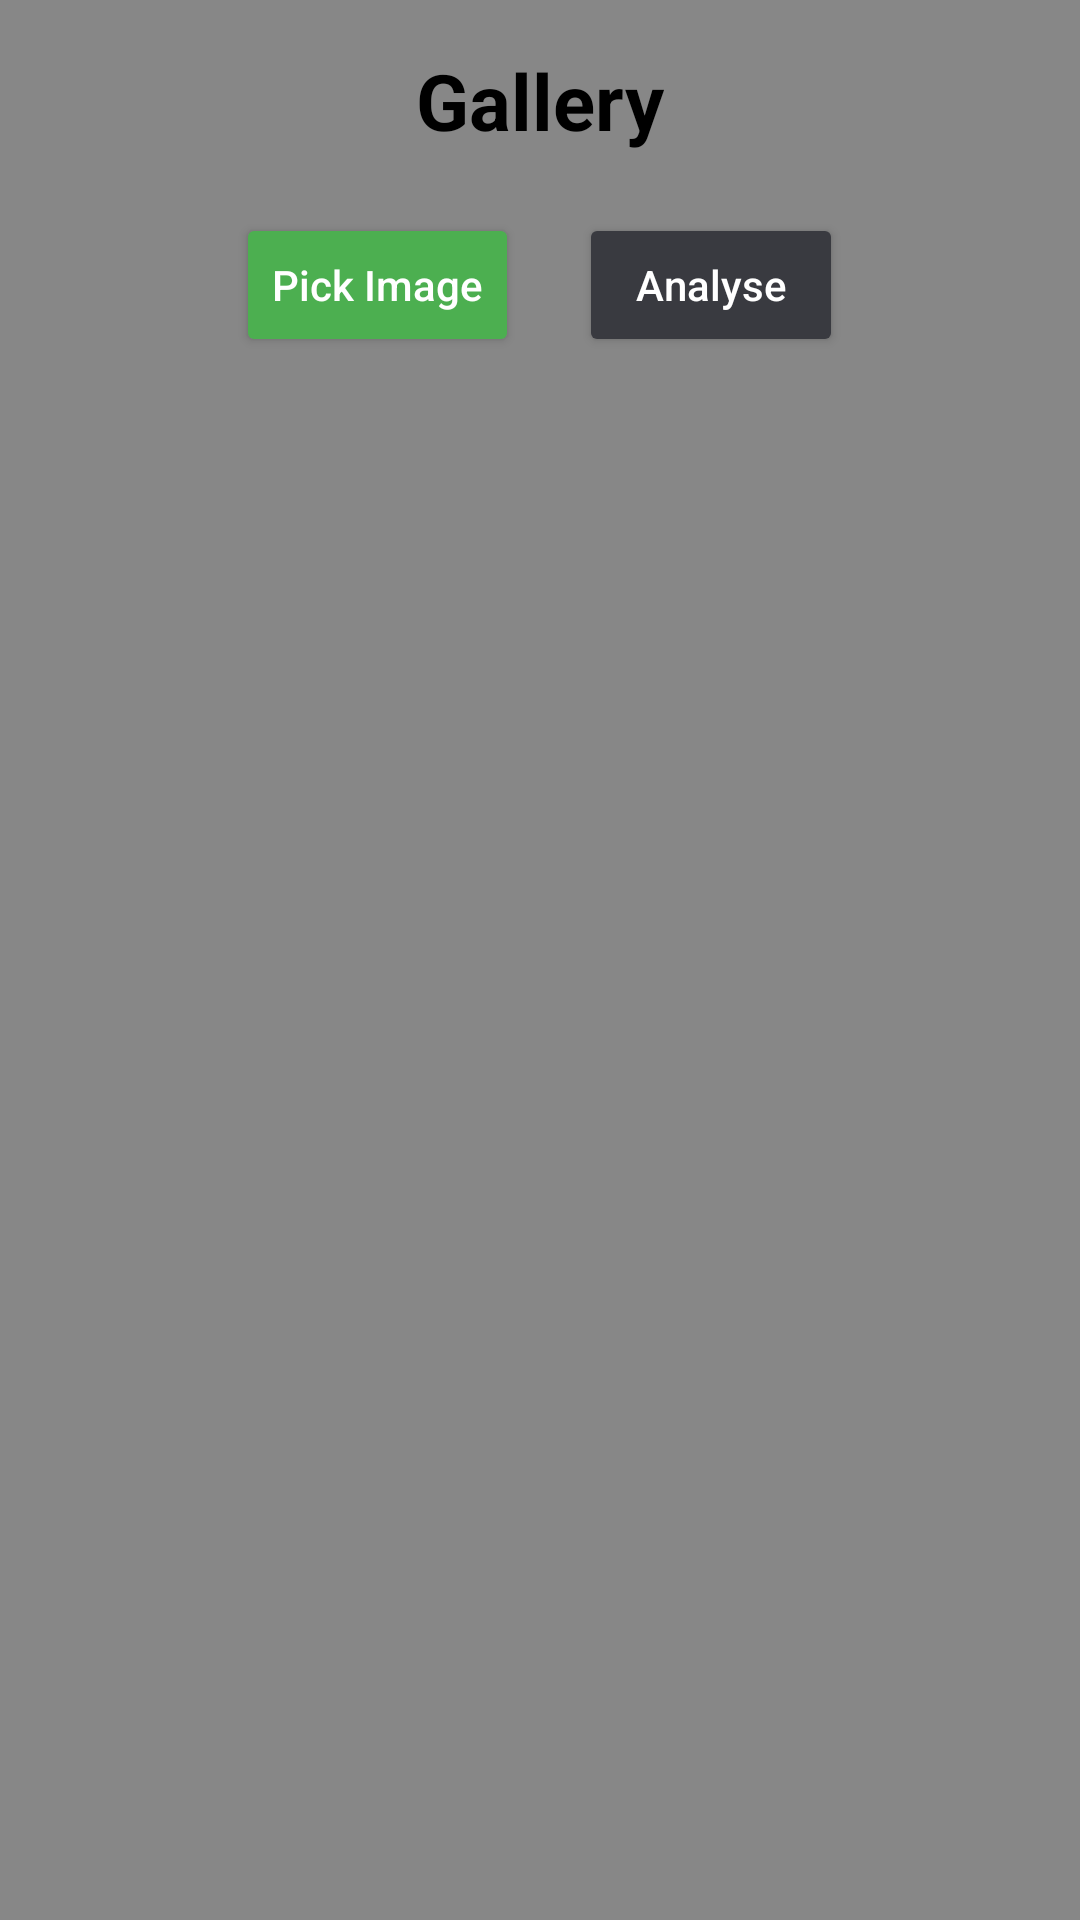

Produce the Android XML layout that renders to this screen, including the resource entries it uses.
<!-- AndroidManifest.xml: application theme Theme._01App -->
<!-- res/layout/fragment_gallery.xml -->
<ScrollView xmlns:android="http://schemas.android.com/apk/res/android"
    xmlns:tools="http://schemas.android.com/tools"
    android:layout_width="match_parent"
    android:layout_height="match_parent"
    android:background="#878787"
    tools:context=".GalleryFragment">

    <LinearLayout
        android:layout_width="match_parent"
        android:layout_height="wrap_content"
        android:orientation="vertical">

        
        <TextView
            android:id="@+id/textViewGallery"
            android:layout_width="wrap_content"
            android:layout_height="wrap_content"
            android:text="@string/gallery"
            android:textColor="@color/black"
            android:textStyle="bold"
            android:textSize="26sp"
            android:layout_gravity="center_horizontal"
            android:layout_marginTop="16dp"/>

        
        <ImageView
            android:id="@+id/selected_image"
            android:layout_width="match_parent"
            android:layout_height="wrap_content"
            android:contentDescription="The selected Image"
            android:layout_margin="5dp"
            android:visibility="gone"
            android:adjustViewBounds="true" />

        
        <LinearLayout
            android:layout_width="match_parent"
            android:layout_height="wrap_content"
            android:orientation="horizontal"
            android:gravity="center_horizontal">

            
            <Button
                android:id="@+id/select_photo"
                android:backgroundTint="#4CAF50"
                android:textColor="#FFFFFF"
                android:layout_width="wrap_content"
                android:layout_height="wrap_content"
                android:layout_marginTop="20dp"
                android:layout_marginEnd="10dp"
                android:text="Pick Image"
                android:textAllCaps="false"/>

            
            <Button
                android:id="@+id/btnAnalyseGallery"
                android:backgroundTint="#393A40"
                android:textColor="#FFFFFF"
                android:layout_width="wrap_content"
                android:layout_height="wrap_content"
                android:layout_marginTop="20dp"
                android:layout_marginStart="10dp"
                android:text="Analyse"
                android:textAllCaps="false"/>
        </LinearLayout>

    </LinearLayout>
</ScrollView>
<!-- resources referenced by this layout -->
<resources>
  <string name="gallery">Gallery</string>
  <style name="Theme._01App" parent="Theme.MaterialComponents.DayNight.DarkActionBar.Bridge">
          
          <item name="colorPrimary">#464646</item>
          <item name="colorPrimaryVariant">#C5BFBF</item>
          <item name="colorOnPrimary">#000000</item>
  
  
          
          <item name="colorSecondary">#505050</item>
          <item name="colorSecondaryVariant">#C5BFBF</item>
          <item name="colorOnSecondary">#D1B3B3</item>
          
          <item name="android:statusBarColor">?attr/colorOnPrimary</item>
  
  
          
      </style>
  <!-- not gathered from this repository: default colours our renderer supplied (Android Studio template values) -->
  <color name="black">#FF000000</color>
</resources>
